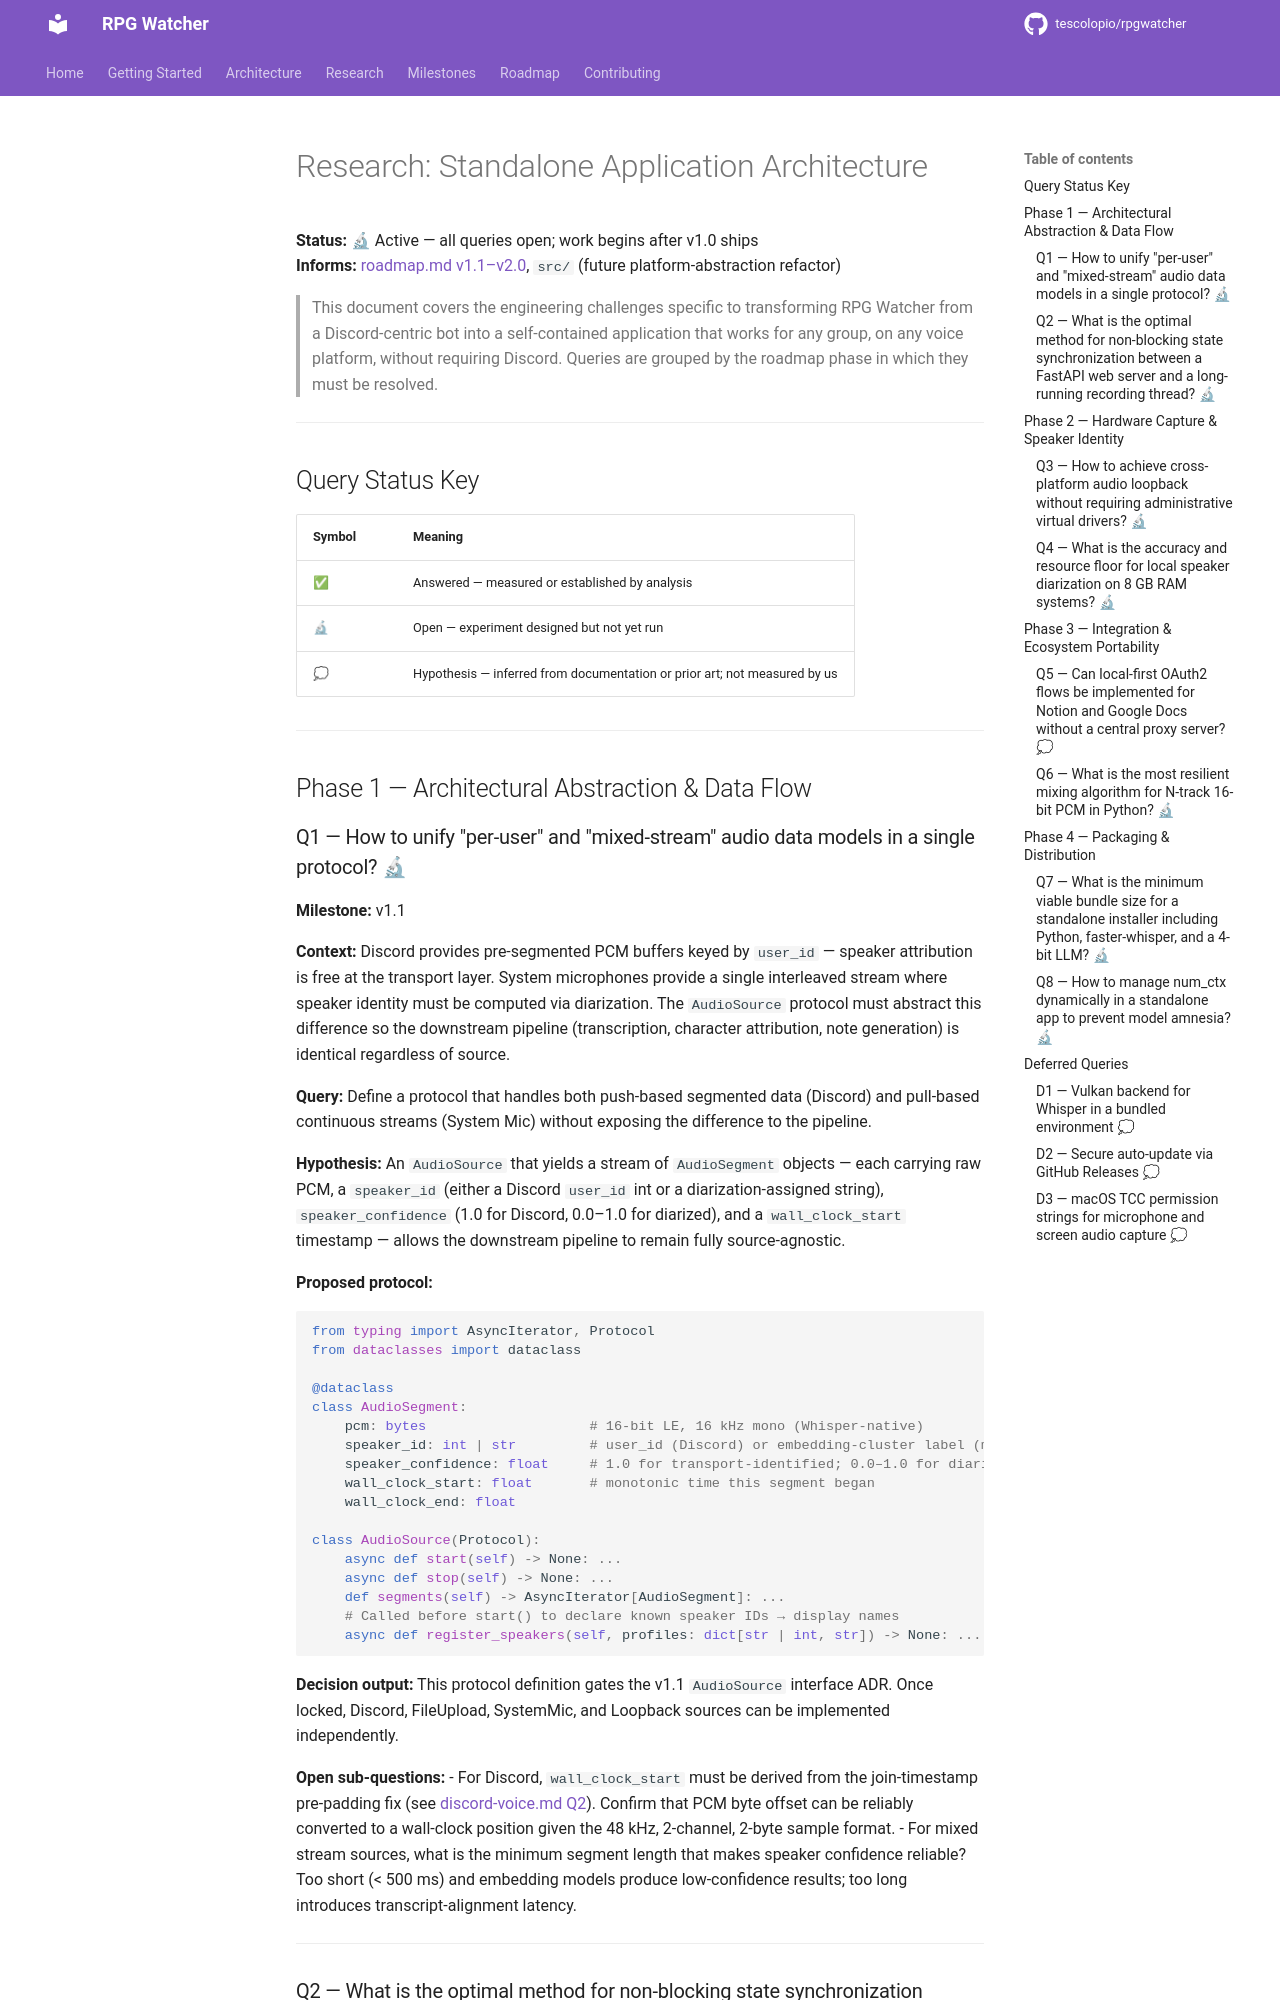

repository: tescolopio/TheWatcher · page: research/standalone-architecture/index.html · generator: mkdocs

# Research: Standalone Application Architecture

**Status:** 🔬 Active — all queries open; work begins after v1.0 ships  
**Informs:** [roadmap.md v1.1–v2.0](../roadmap.md#beyond-v10--standalone-application-vision-), `src/` (future platform-abstraction refactor)

> This document covers the engineering challenges specific to transforming RPG Watcher from a Discord-centric bot into a self-contained application that works for any group, on any voice platform, without requiring Discord. Queries are grouped by the roadmap phase in which they must be resolved.

---

## Query Status Key

| Symbol | Meaning |
|--------|---------|
| ✅ | Answered — measured or established by analysis |
| 🔬 | Open — experiment designed but not yet run |
| 💭 | Hypothesis — inferred from documentation or prior art; not measured by us |

---

## Phase 1 — Architectural Abstraction & Data Flow

### Q1 — How to unify "per-user" and "mixed-stream" audio data models in a single protocol? 🔬

**Milestone:** v1.1

**Context:** Discord provides pre-segmented PCM buffers keyed by `user_id` — speaker attribution is free at the transport layer. System microphones provide a single interleaved stream where speaker identity must be computed via diarization. The `AudioSource` protocol must abstract this difference so the downstream pipeline (transcription, character attribution, note generation) is identical regardless of source.

**Query:** Define a protocol that handles both push-based segmented data (Discord) and pull-based continuous streams (System Mic) without exposing the difference to the pipeline.

**Hypothesis:** An `AudioSource` that yields a stream of `AudioSegment` objects — each carrying raw PCM, a `speaker_id` (either a Discord `user_id` int or a diarization-assigned string), `speaker_confidence` (1.0 for Discord, 0.0–1.0 for diarized), and a `wall_clock_start` timestamp — allows the downstream pipeline to remain fully source-agnostic.

**Proposed protocol:**

```python
from typing import AsyncIterator, Protocol
from dataclasses import dataclass

@dataclass
class AudioSegment:
    pcm: bytes                    # 16-bit LE, 16 kHz mono (Whisper-native)
    speaker_id: int | str         # user_id (Discord) or embedding-cluster label (mic)
    speaker_confidence: float     # 1.0 for transport-identified; 0.0–1.0 for diarized
    wall_clock_start: float       # monotonic time this segment began
    wall_clock_end: float

class AudioSource(Protocol):
    async def start(self) -> None: ...
    async def stop(self) -> None: ...
    def segments(self) -> AsyncIterator[AudioSegment]: ...
    # Called before start() to declare known speaker IDs → display names
    async def register_speakers(self, profiles: dict[str | int, str]) -> None: ...
```

**Decision output:** This protocol definition gates the v1.1 `AudioSource` interface ADR. Once locked, Discord, FileUpload, SystemMic, and Loopback sources can be implemented independently.

**Open sub-questions:**
- For Discord, `wall_clock_start` must be derived from the join-timestamp pre-padding fix (see [discord-voice.md Q2](discord-voice.md#q2)). Confirm that PCM byte offset can be reliably converted to a wall-clock position given the 48 kHz, 2-channel, 2-byte sample format.
- For mixed stream sources, what is the minimum segment length that makes speaker confidence reliable? Too short (< 500 ms) and embedding models produce low-confidence results; too long introduces transcript-alignment latency.

---
